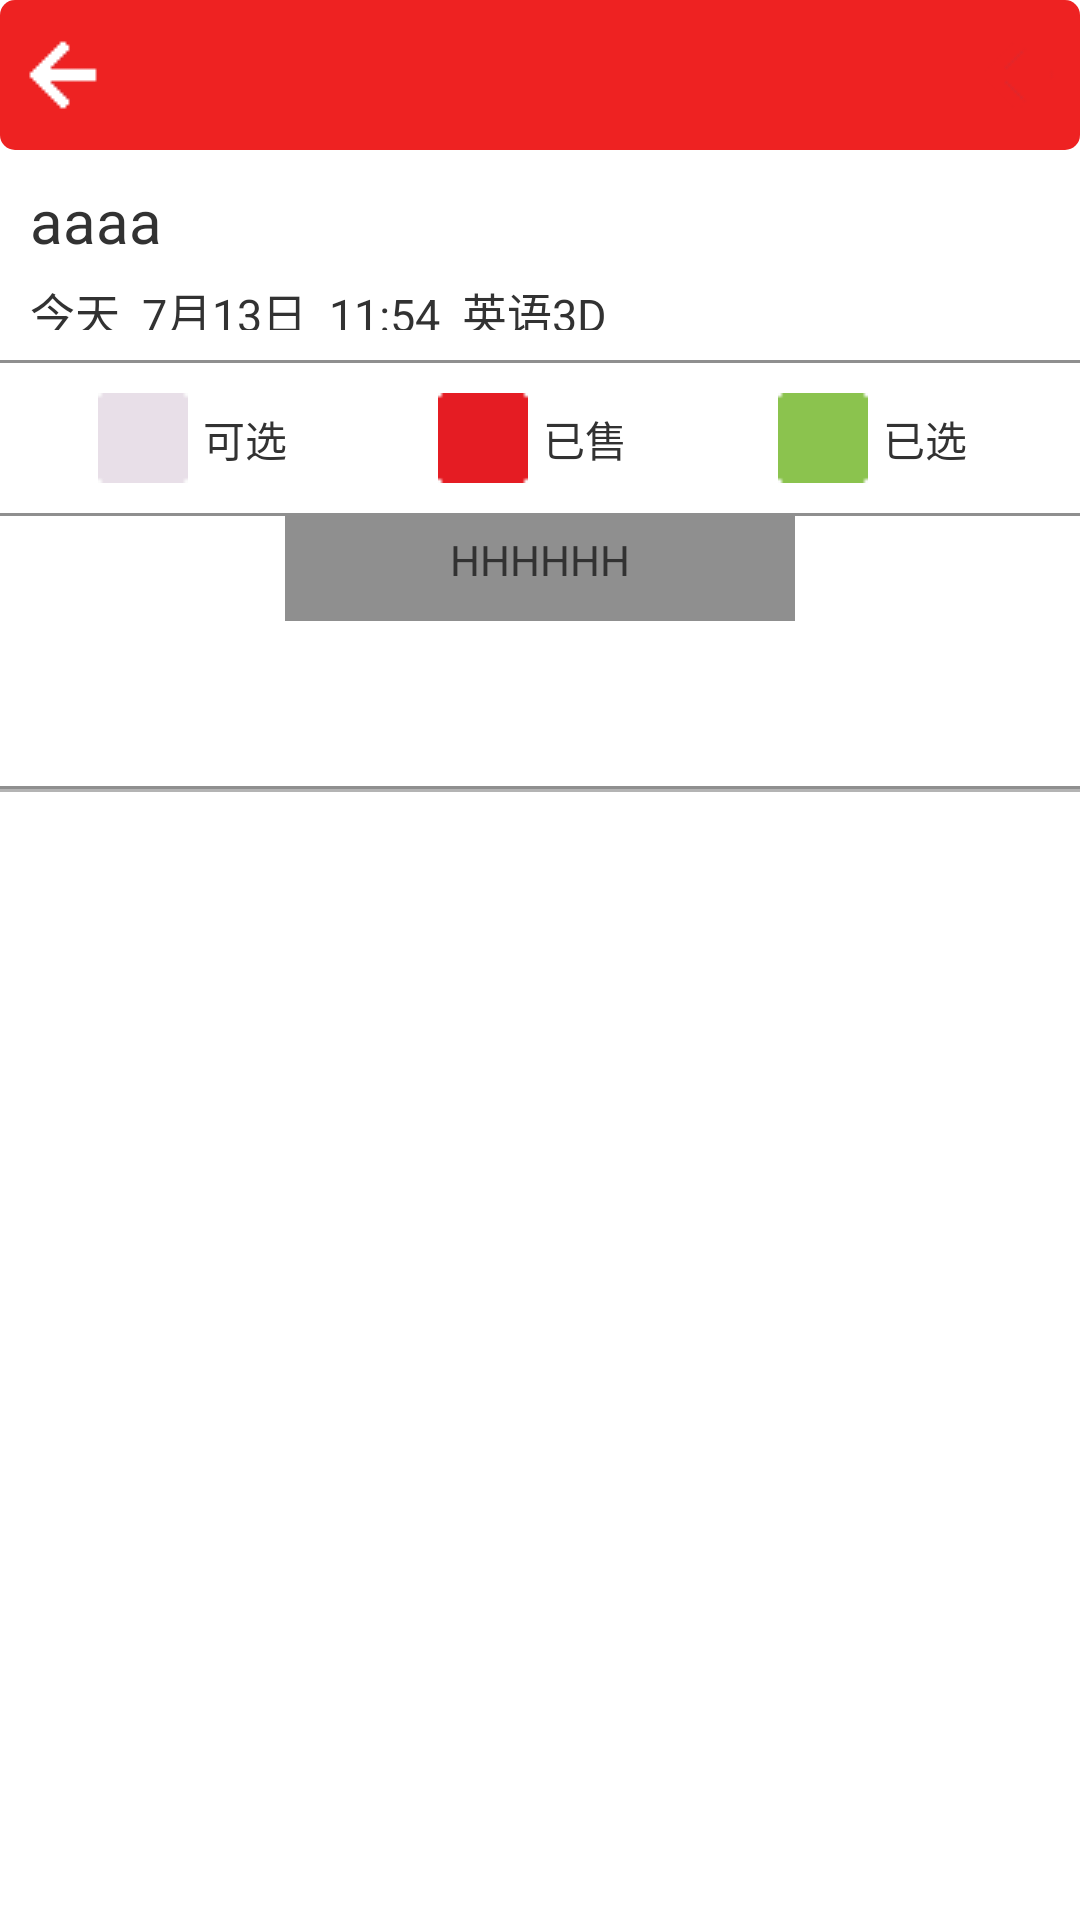

Reconstruct the res/layout file that produces this screen, plus the resources it refers to.
<!-- AndroidManifest.xml: application theme AppTheme -->
<!-- res/layout/choosingplace_layout.xml -->
<?xml version="1.0" encoding="utf-8"?>
<LinearLayout
    xmlns:android="http://schemas.android.com/apk/res/android"
    android:orientation="vertical"
    android:layout_width="match_parent"
    android:layout_height="match_parent">

    <LinearLayout
        android:background="@drawable/red_fillet"
        android:layout_width="match_parent"
        android:layout_height="50dp"
        android:orientation="horizontal">

        <ImageButton
            android:layout_margin="5dp"
            android:id="@+id/back"
            android:layout_width="wrap_content"
            android:layout_height="wrap_content"
            android:background="@drawable/back"
            android:layout_gravity="center" />

        <TextView
            android:id="@+id/Top_title"
            android:layout_width="0dp"
            android:layout_height="wrap_content"
            android:textSize="20sp"
            android:textColor="#ffffff"
            android:textStyle="bold"
            android:layout_gravity="center"
            android:gravity="center"
            android:layout_weight="1" />

        <TextView
            android:layout_margin="5dp"
            android:layout_width="wrap_content"
            android:layout_height="wrap_content"
            android:background="@drawable/void_pic"
            android:layout_gravity="center" />

    </LinearLayout>

    <LinearLayout
        android:layout_width="match_parent"
        android:layout_height="70dp"
        android:padding="10dp"
        android:orientation="vertical" >

        <TextView
            android:layout_width="wrap_content"
            android:layout_height="30dp"
            android:text="aaaa"
            android:textSize="20sp"
            android:id="@+id/choosingplace_theatreName" />

        <TextView
            android:layout_width="wrap_content"
            android:layout_height="wrap_content"
            android:text="今天  7月13日  11:54  英语3D"
            android:id="@+id/choosingplace_info"
            android:textSize="15sp"
            android:layout_marginTop="3dp" />
    </LinearLayout>

    <TextView
        android:layout_width="match_parent"
        android:layout_height="1dip"
        android:background="#8f8f8f"/>

    <LinearLayout
        android:layout_width="match_parent"
        android:layout_height="50dp"
        android:orientation="horizontal"
        android:padding="10dp">

        <LinearLayout
            android:layout_width="30dp"
            android:layout_height="30dp"
            android:layout_weight="1"
            android:gravity="center">

            <ImageButton
                android:layout_width="30dp"
                android:layout_height="30dp"
                android:src="@drawable/block_1"
                android:scaleType="fitCenter"
                android:background="@android:color/transparent" />

            <TextView
                android:layout_margin="5dp"
                android:layout_width="wrap_content"
                android:layout_height="wrap_content"
                android:text="可选" />

        </LinearLayout>


        <LinearLayout
            android:layout_width="30dp"
            android:layout_height="30dp"
            android:layout_weight="1"
            android:gravity="center"
            >
            <ImageButton
                android:layout_width="30dp"
                android:layout_height="30dp"
                android:src="@drawable/block_2"
                android:scaleType="fitCenter"
                android:background="@android:color/transparent"
                />
            <TextView
                android:layout_margin="5dp"
                android:layout_width="wrap_content"
                android:layout_height="wrap_content"
                android:text="已售"
                />

        </LinearLayout>

        <LinearLayout
            android:layout_width="30dp"
            android:layout_height="30dp"
            android:layout_weight="1"
            android:gravity="center"
            >
            <ImageButton
                android:layout_width="30dp"
                android:layout_height="30dp"
                android:src="@drawable/block_3"
                android:scaleType="fitCenter"
                android:background="@android:color/transparent"
                />
            <TextView
                android:layout_margin="5dp"
                android:layout_width="wrap_content"
                android:layout_height="wrap_content"
                android:text="已选"
                />

        </LinearLayout>

    </LinearLayout>

    <TextView
        android:layout_width="match_parent"
        android:layout_height="1dip"
        android:background="#8f8f8f"/>

    <LinearLayout
        android:layout_width="match_parent"
        android:layout_height="90dp"
        android:gravity="center_horizontal">

        <LinearLayout
            android:layout_width="170dp"
            android:layout_height="35dp"
            android:background="#8F8F8F"
            android:gravity="center">

            <TextView
                android:layout_margin="10dp"
                android:layout_width="wrap_content"
                android:layout_height="25dp"
                android:text="HHHHHH"
                android:id="@+id/choosingplace_hall" />

        </LinearLayout>
    </LinearLayout>

    <TextView
        android:layout_width="match_parent"
        android:layout_height="1dip"
        android:background="#8f8f8f"/>

    <LinearLayout
        android:layout_width="match_parent"
        android:layout_height="wrap_content"
        android:orientation="vertical"
        android:background="#ffffff" >

        <LinearLayout
            android:layout_marginLeft="5dp"
            android:layout_marginRight="5dp"
            android:layout_width="fill_parent"
            android:layout_height="wrap_content"
            android:orientation="horizontal">

            <GridView
                android:id="@+id/row"
                android:layout_marginLeft="5dp"
                android:layout_width="15dp"
                android:layout_height="wrap_content"
                android:numColumns="1"
                android:horizontalSpacing="10px"
                android:verticalSpacing="10px"
                android:stretchMode="columnWidth" />

            <View
                android:layout_width="1dp"
                android:orientation="horizontal"
                android:layout_height="fill_parent"
                android:background="#b4b4b4" />

            <GridView
                android:id="@+id/gridview"
                android:layout_width="fill_parent"
                android:layout_height="wrap_content"
                android:numColumns="8"
                android:horizontalSpacing="5dp"
                android:verticalSpacing="5dp"
                android:stretchMode="columnWidth"
                android:background="#ffffff"/>

        </LinearLayout>

        <View
            android:layout_width="fill_parent"
            android:layout_height="1dp"
            android:background="#b4b4b4" />

    </LinearLayout>

</LinearLayout>
<!-- resources referenced by this layout -->
<resources>
  <!-- drawable back: png bitmap (drawable, 174 bytes) -->
  <!-- drawable block_1: png bitmap (drawable, 106 bytes) -->
  <!-- drawable block_2: png bitmap (drawable, 106 bytes) -->
  <!-- drawable block_3: png bitmap (drawable, 106 bytes) -->
  <!-- drawable red_fillet (drawable) -->
  <?xml version="1.0" encoding="utf-8"?>
  <shape xmlns:android="http://schemas.android.com/apk/res/android">
      <solid android:color="#EE2222" />
      <corners android:topLeftRadius="5dp"
          android:topRightRadius="5dp"
          android:bottomRightRadius="5dp"
          android:bottomLeftRadius="5dp"
          />
  </shape>
  <!-- drawable void_pic: png bitmap (drawable, 157 bytes) -->
  <style name="AppTheme" parent="android:Theme.Holo.Light.NoActionBar">
          
      </style>
</resources>
